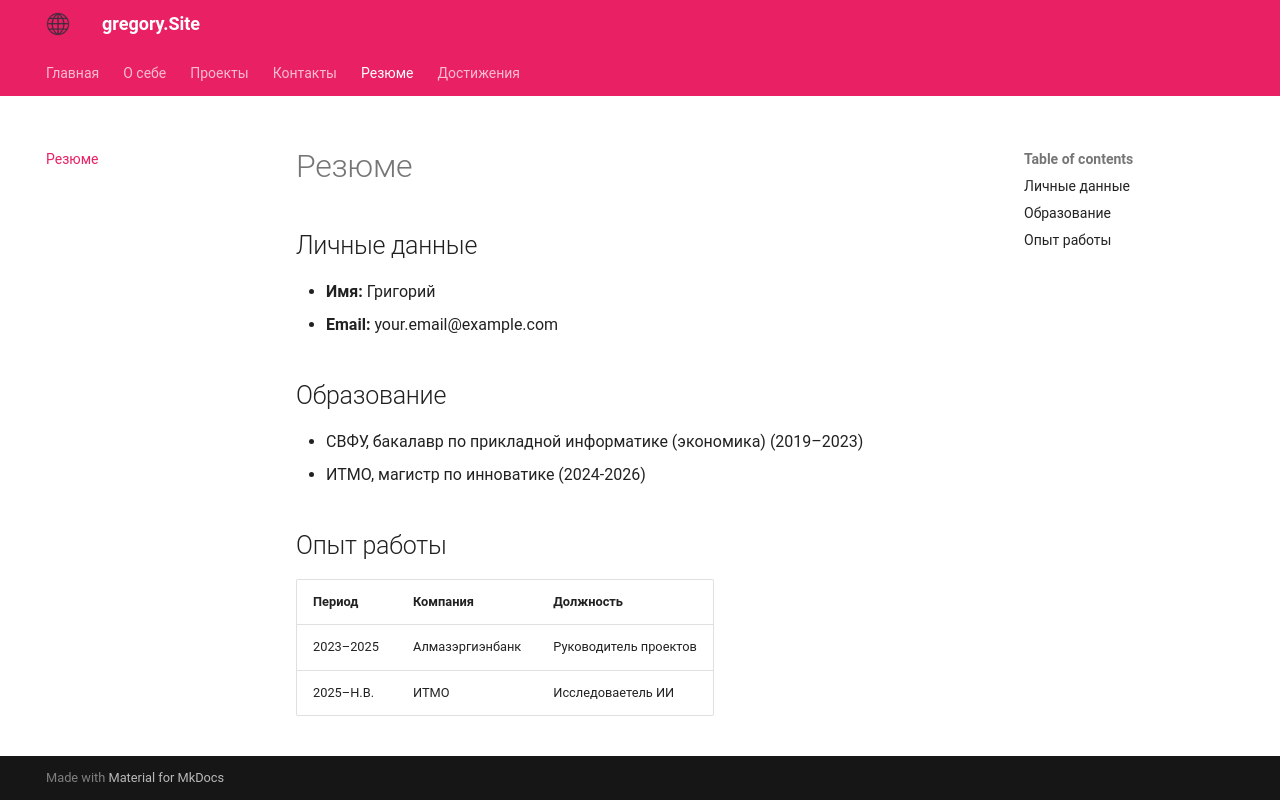

repository: Lollykonkon/devops-lab-barakhsin · page: resume/index.html · generator: mkdocs

# Резюме

## Личные данные
- **Имя:** Григорий  
- **Email:** your.email@example.com  

## Образование
- СВФУ, бакалавр по прикладной информатике (экономика) (2019–2023)
- ИТМО, магистр по инноватике (2024-2026)

## Опыт работы
| Период    | Компания         | Должность            |
|-----------|------------------|----------------------|
| 2023–2025 | Алмазэргиэнбанк  | Руководитель проектов|
| 2025–Н.В. | ИТМО             | Исследоваетель ИИ    |
